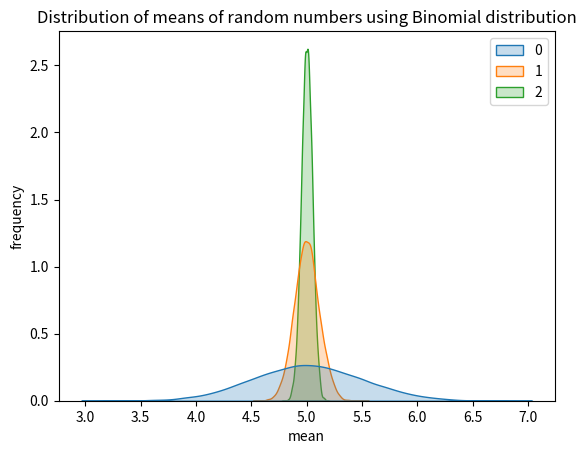

Recreate this plot in Python.
import numpy as np
import seaborn as sns
import matplotlib.pyplot as plt

x0=np.random.binomial(n=10,p=0.5,size=(10000,10))
x1=np.random.binomial(n=10,p=0.5,size=(10000,200))
x2=np.random.binomial(n=10,p=0.5,size=(10000,1000))

#calculate the arithmetic mean of each vector (row)
means0=np.mean(x0,axis=1) #axis=1 for means of rows & axis=0 for means of columns
means1=np.mean(x1,axis=1)
means2=np.mean(x2,axis=1)
means=[means0,means1,means2]

sns.kdeplot(means,fill=True)
#to plot as histogram & density curve instead, use:
#sns.displot(means,kde=True)
plt.xlabel("mean")
plt.ylabel("frequency")
plt.title("Distribution of means of random numbers using Binomial distribution")
plt.show()
